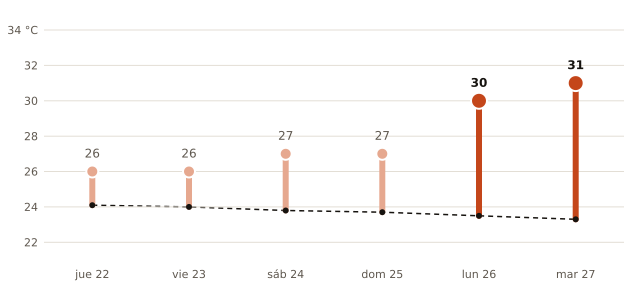

The file beside this chart, header and first rows:
fecha, máxima_prevista_C, máxima_normal_1991_2020_C
2026-10-22, 26, 24.1
2026-10-23, 26, 24.0
2026-10-24, 27, 23.8
2026-10-25, 27, 23.7
2026-10-26, 30, 23.5
2026-10-27, 31, 23.3
